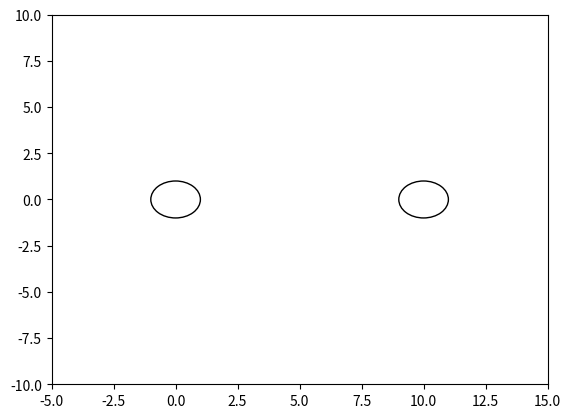

Write the Python code that produced this figure.
import numpy as np
import matplotlib.pyplot as plt
from matplotlib.patches import Circle
import matplotlib.animation as animation

# Define the Agent and VelocityObstacle classes as before

class Agent:
    def __init__(self, position, velocity, radius):
        self.position = np.array(position, dtype=float)
        self.velocity = np.array(velocity, dtype=float)
        self.radius = radius

class VelocityObstacle:
    def __init__(self, primary, secondary, tau=5.0, eps=0.01):
        self.primary = primary
        self.secondary = secondary
        self.tau = tau
        self.eps = eps

    def compute_new_velocity(self):
        rel_position = self.secondary.position - self.primary.position
        rel_velocity = self.primary.velocity - self.secondary.velocity

        dist = np.linalg.norm(rel_position)
        u_rel_position = rel_position / dist

        cos_theta = np.dot(rel_velocity, u_rel_position) / np.linalg.norm(rel_velocity)

        if dist < self.primary.radius + self.secondary.radius:  # already colliding
            return -self.primary.velocity

        # check if relative velocity is outside VO
        if cos_theta < 0 and dist / np.linalg.norm(rel_velocity) > self.tau:
            return self.primary.velocity

        else:
            leg_dist = self.secondary.radius + self.eps + self.primary.radius * self.tau / dist
            left_leg_direction = rel_position - np.sqrt(leg_dist**2 - self.secondary.radius**2) * np.array([-u_rel_position[1], u_rel_position[0]])
            right_leg_direction = rel_position + np.sqrt(leg_dist**2 - self.secondary.radius**2) * np.array([-u_rel_position[1], u_rel_position[0]])
            if np.linalg.norm(right_leg_direction - rel_velocity) < np.linalg.norm(left_leg_direction - rel_velocity):
                new_velocity = self.primary.velocity + right_leg_direction - rel_velocity
            else:
                new_velocity = self.primary.velocity + left_leg_direction - rel_velocity
            return new_velocity

# Create a simulation with two agents moving towards each other
primary = Agent([0, 0], [1, 0], 1)
secondary = Agent([10, 0], [-1, 0], 1)

# Initialize plot
fig, ax = plt.subplots()
ax.set_xlim(-5, 15)
ax.set_ylim(-10, 10)

# Plot agents
circle1 = Circle(primary.position, primary.radius, fill=False)
circle2 = Circle(secondary.position, secondary.radius, fill=False)
ax.add_patch(circle1)
ax.add_patch(circle2)

# Plot trajectories
trajectory1, = ax.plot([], [], 'r-')
trajectory2, = ax.plot([], [], 'b-')

# Function to initialize the animation
def init():
    trajectory1.set_data([], [])
    trajectory2.set_data([], [])
    return trajectory1, trajectory2,

# Function to update the animation each frame
def update(frame):
    # Calculate the new velocities using the VO
    vo = VelocityObstacle(primary, secondary)
    primary.velocity = vo.compute_new_velocity()

    vo = VelocityObstacle(secondary, primary)
    secondary.velocity = vo.compute_new_velocity()

    # Update the positions of the agents
    primary.position += primary.velocity * 0.1
    secondary.position += secondary.velocity * 0.1

    # Update the agent circles and trajectories
    circle1.center = primary.position
    circle2.center = secondary.position
    trajectory1.set_xdata(np.append(trajectory1.get_xdata(), primary.position[0]))
    trajectory1.set_ydata(np.append(trajectory1.get_ydata(), primary.position[1]))
    trajectory2.set_xdata(np.append(trajectory2.get_xdata(), secondary.position[0]))
    trajectory2.set_ydata(np.append(trajectory2.get_ydata(), secondary.position[1]))

    return trajectory1, trajectory2,

# Run the animation
ani = animation.FuncAnimation(fig, update, frames=np.arange(0, 200), init_func=init, blit=True)

# Display the animation
plt.show()
